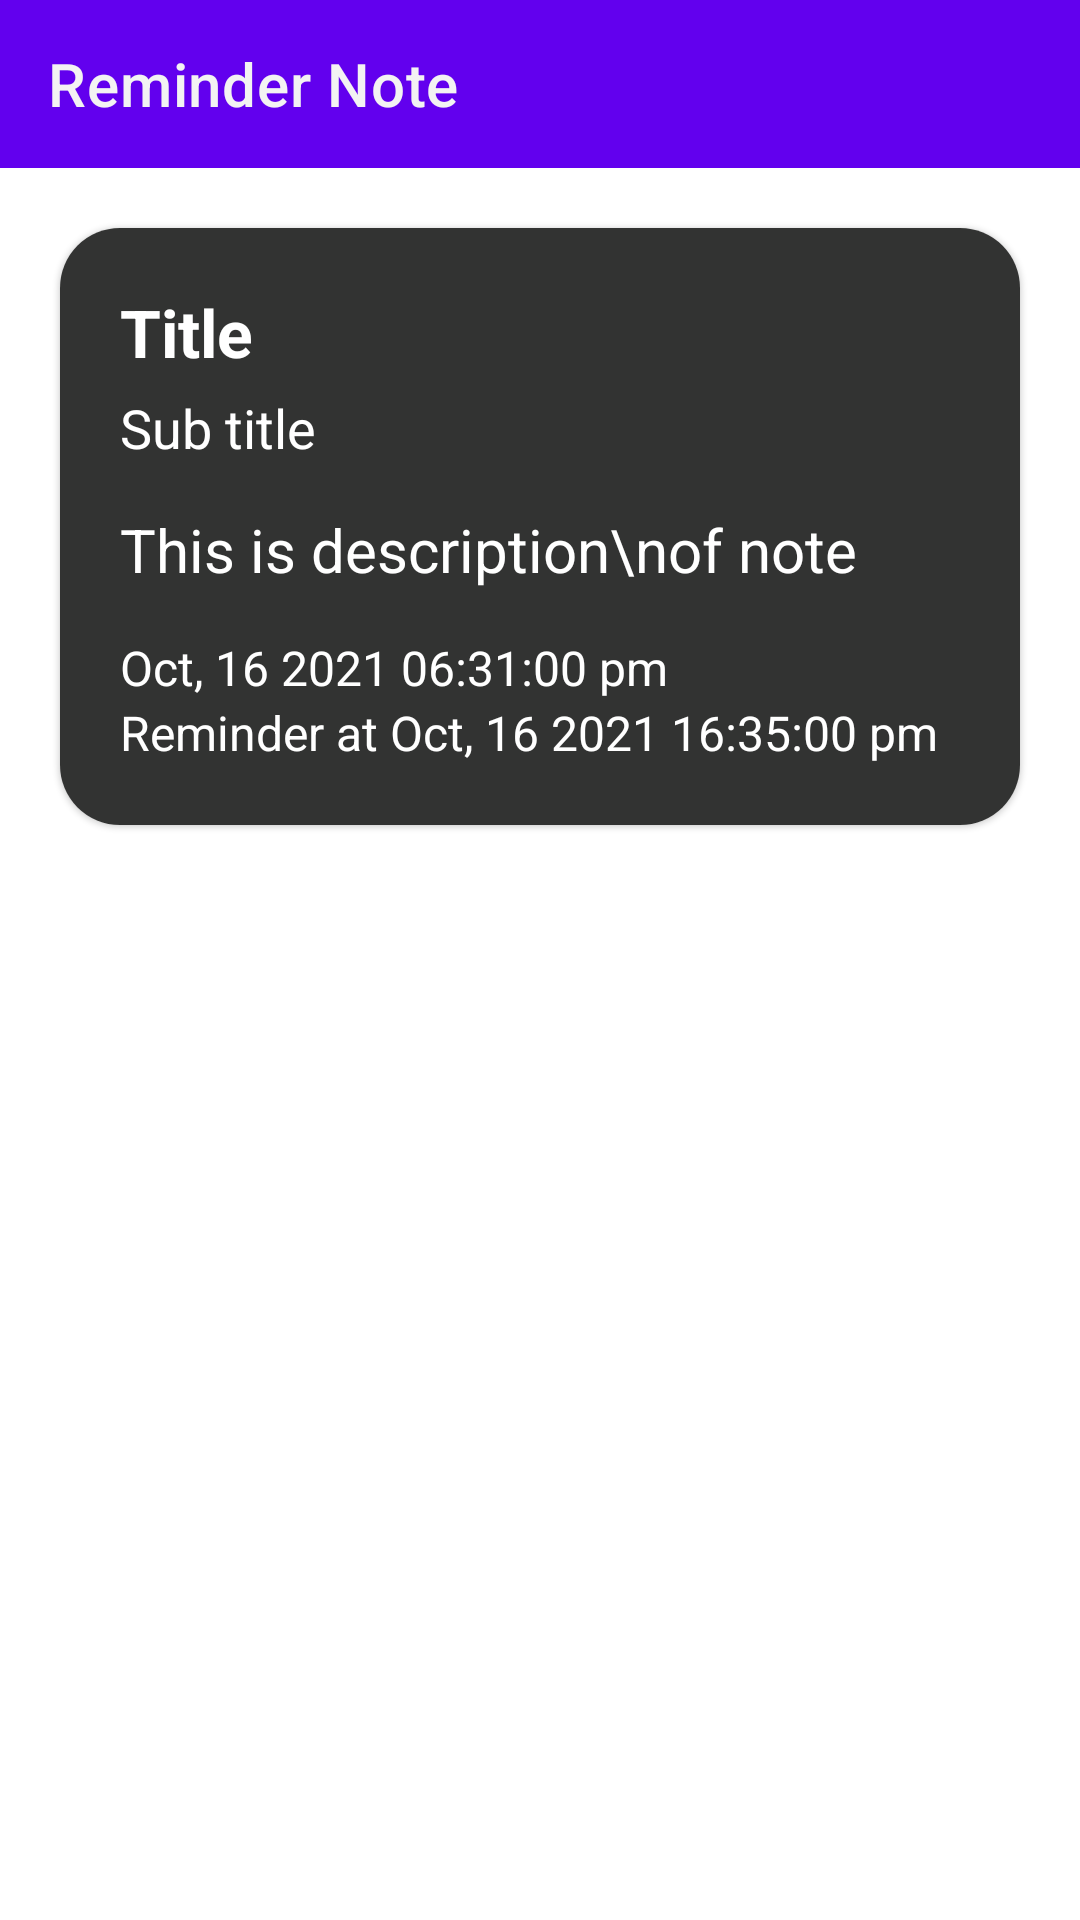

The Android layout XML behind this screen, and the referenced resources:
<!-- AndroidManifest.xml: application theme Theme.Practical_9_19012021095 -->
<!-- res/layout/activity_note_info.xml -->
<?xml version="1.0" encoding="utf-8"?>
<androidx.constraintlayout.widget.ConstraintLayout xmlns:android="http://schemas.android.com/apk/res/android"
    xmlns:app="http://schemas.android.com/apk/res-auto"
    xmlns:tools="http://schemas.android.com/tools"
    android:layout_width="match_parent"
    android:layout_height="match_parent"
    tools:context=".NoteInfoActivity">

    <com.google.android.material.appbar.AppBarLayout
        android:id="@+id/app_bar_layout"
        android:layout_width="match_parent"
        android:layout_height="wrap_content"
        android:theme="@style/Theme.MyFancyTheme"
        app:layout_constraintTop_toTopOf="parent">
        <androidx.appcompat.widget.Toolbar
            android:id="@+id/custom_toolbar"
            android:layout_width="match_parent"
            android:layout_height="wrap_content"
            android:background="?attr/colorPrimary"
            android:minHeight="?attr/actionBarSize"
            android:theme="?attr/actionBarTheme"
            app:title="Reminder Note"/>
    </com.google.android.material.appbar.AppBarLayout>
    <com.google.android.material.card.MaterialCardView
        android:layout_width="match_parent"
        android:layout_height="wrap_content"
        android:layout_marginStart="20dp"
        android:layout_marginEnd="20dp"
        android:layout_marginTop="20dp"
        app:layout_constraintTop_toBottomOf="@id/app_bar_layout"
        app:cardCornerRadius="20dp">
        <androidx.constraintlayout.widget.ConstraintLayout
            android:layout_width="match_parent"
            android:layout_height="match_parent"
            android:padding="20dp"
            android:background="#323332">
            <TextView
                android:id="@+id/tv_note_title"
                android:layout_width="wrap_content"
                android:layout_height="wrap_content"
                app:layout_constraintTop_toTopOf="parent"
                android:text="Title"
                android:textColor="@color/white"
                android:textStyle="bold"
                android:textSize="22sp"
                app:layout_constraintStart_toStartOf="parent"/>
            <TextView
                android:id="@+id/tv_note_sub_title"
                android:layout_width="wrap_content"
                android:layout_height="wrap_content"
                android:text="Sub title"
                android:textColor="@color/white"
                android:textSize="18sp"
                android:layout_marginTop="5dp"
                app:layout_constraintStart_toStartOf="parent"
                app:layout_constraintTop_toBottomOf="@id/tv_note_title"/>
            <TextView
                android:id="@+id/tv_note_description"
                android:layout_width="wrap_content"
                android:layout_height="wrap_content"
                app:layout_constraintStart_toStartOf="parent"
                app:layout_constraintTop_toBottomOf="@id/tv_note_sub_title"
                android:textColor="@color/white"
                android:textSize="20sp"
                android:layout_marginTop="15dp"
                android:text="This is description\nof note"/>
            <TextView
                android:id="@+id/tv_note_time_stamp"
                android:layout_width="wrap_content"
                android:layout_height="wrap_content"
                app:layout_constraintTop_toBottomOf="@id/tv_note_description"
                app:layout_constraintStart_toStartOf="parent"
                android:layout_marginTop="15dp"
                android:textColor="@color/white"
                android:textSize="16sp"
                android:text="Oct, 16 2021 06:31:00 pm"/>
            <TextView
                android:id="@+id/tv_notes_reminder_time"
                android:layout_width="wrap_content"
                android:layout_height="wrap_content"
                app:layout_constraintTop_toBottomOf="@id/tv_note_time_stamp"
                app:layout_constraintStart_toStartOf="parent"
                android:textColor="@color/white"
                android:textSize="16sp"
                android:text="Reminder at Oct, 16 2021 16:35:00 pm"/>
        </androidx.constraintlayout.widget.ConstraintLayout>
    </com.google.android.material.card.MaterialCardView>
</androidx.constraintlayout.widget.ConstraintLayout>
<!-- resources referenced by this layout -->
<resources>
  <style name="Theme.MyFancyTheme" parent="android:Theme.Holo">
          <item name="android:homeAsUpIndicator">@drawable/ic_arrow_back</item>
      </style>
  <style name="Theme.Practical_9_19012021095" parent="Theme.MaterialComponents.DayNight.NoActionBar">
          
          <item name="colorPrimary">@color/purple_500</item>
          <item name="colorPrimaryVariant">@color/purple_700</item>
          <item name="colorOnPrimary">@color/white</item>
          
          <item name="colorSecondary">@color/teal_200</item>
          <item name="colorSecondaryVariant">@color/teal_700</item>
          <item name="colorOnSecondary">@color/black</item>
          
          <item name="android:statusBarColor" tools:targetApi="l">?attr/colorPrimaryVariant</item>
          
      </style>
  <!-- not gathered from this repository: default colours our renderer supplied (Android Studio template values) -->
  <color name="purple_500">#FF6200EE</color>
  <color name="purple_700">#FF3700B3</color>
  <color name="teal_200">#FF03DAC5</color>
  <color name="teal_700">#FF018786</color>
  <color name="black">#FF000000</color>
  <color name="white">#FFFFFFFF</color>
</resources>
